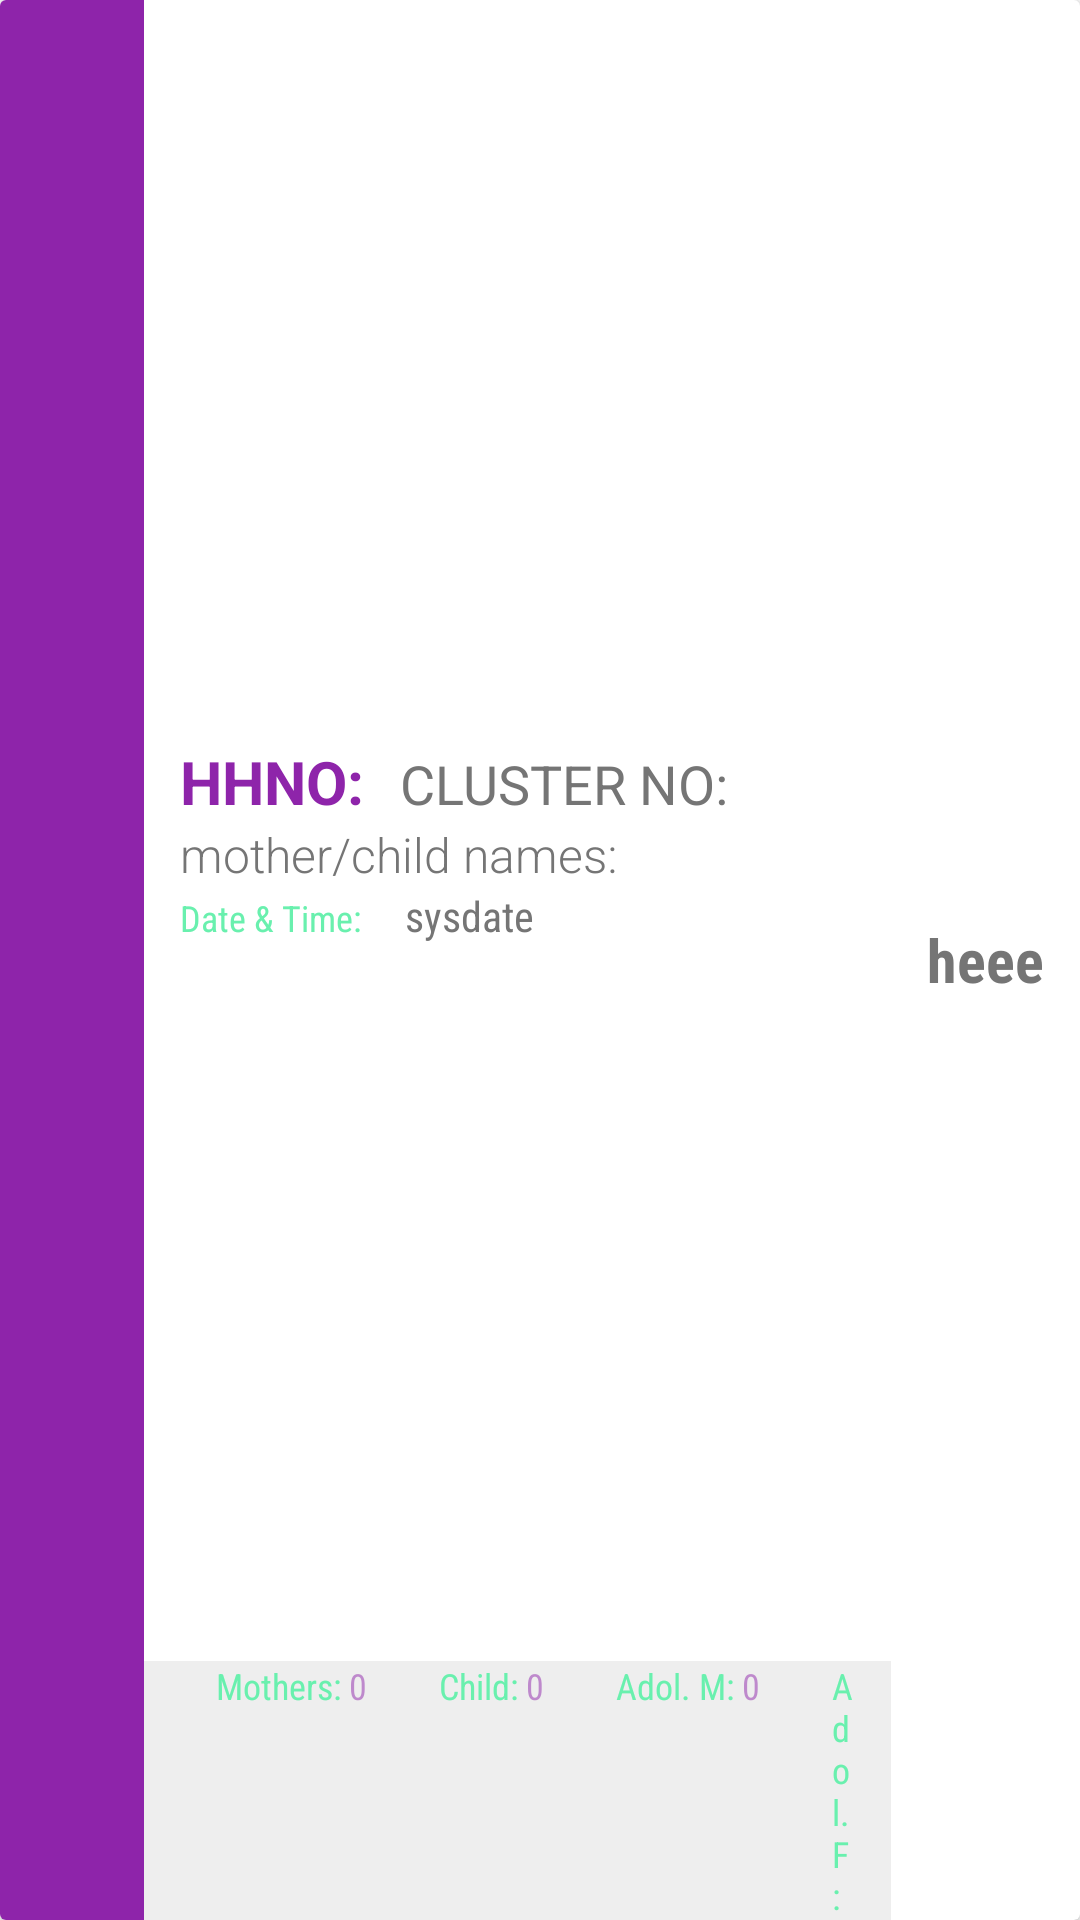

Android layout source for this screen:
<!-- AndroidManifest.xml: application theme Theme.main -->
<!-- res/layout/pendingform_layout.xml -->
<?xml version="1.0" encoding="utf-8"?>
<layout xmlns:android="http://schemas.android.com/apk/res/android"
    xmlns:app="http://schemas.android.com/apk/res-auto">

    <androidx.cardview.widget.CardView
        android:id="@+id/parentLayout"
        android:layout_width="match_parent"
        android:layout_height="wrap_content"
        android:layout_marginStart="8dp"
        android:layout_marginTop="2dp"
        android:layout_marginEnd="8dp"
        android:layout_marginBottom="2dp"
        android:background="@drawable/card_design">

        <LinearLayout
            android:layout_width="match_parent"
            android:layout_height="match_parent"
            android:orientation="horizontal">

            <ImageView

                android:id="@+id/status"
                android:layout_width="48dp"
                android:layout_height="match_parent"
                android:background="@color/colorPrimary"
                android:padding="2dp"
                android:src="@drawable/ic_residential"
                app:tint="@color/colorAccentLight" />

            <LinearLayout
                android:layout_width="0dp"
                android:layout_height="match_parent"
                android:layout_weight="1"
                android:orientation="vertical">

                <LinearLayout
                    android:layout_width="match_parent"
                    android:layout_height="0dp"
                    android:layout_weight="1"
                    android:gravity="center_vertical"
                    android:orientation="vertical"
                    android:paddingStart="12dp"
                    android:paddingTop="8dp">

                    <LinearLayout
                        android:layout_width="match_parent"
                        android:layout_height="wrap_content"
                        android:orientation="horizontal">

                        <TextView
                            android:id="@+id/hhno"
                            android:layout_width="wrap_content"
                            android:layout_height="wrap_content"
                            android:padding="0dp"
                            android:text="HHNO:"
                            android:textColor="@color/colorPrimary"
                            android:textSize="20sp"
                            android:textStyle="bold" />

                        <TextView
                            android:id="@+id/psuCode"
                            android:layout_width="wrap_content"
                            android:layout_height="wrap_content"
                            android:layout_marginStart="12dp"
                            android:padding="0dp"
                            android:text="CLUSTER NO:"
                            android:textColor="@color/gray"
                            android:textSize="18sp" />
                    </LinearLayout>

                    <TextView
                        android:id="@+id/fathername"
                        android:layout_width="wrap_content"
                        android:layout_height="wrap_content"
                        android:fontFamily="sans-serif-light"
                        android:padding="0dp"
                        android:text="mother/child names:"
                        android:textAlignment="center"
                        android:textColor="@color/gray"
                        android:textSize="16sp"
                        android:textStyle="normal"

                        />

                    <androidx.appcompat.widget.LinearLayoutCompat
                        android:layout_width="match_parent"
                        android:layout_height="wrap_content"
                        android:orientation="horizontal">

                        <TextView
                            android:layout_width="wrap_content"
                            android:layout_height="wrap_content"
                            android:fontFamily="sans-serif-condensed"
                            android:text="Date &amp; Time: "
                            android:textColor="@color/colorAccent"
                            android:textSize="12sp"
                            android:textStyle="normal" />

                        <TextView
                            android:id="@+id/sysdate"
                            android:layout_width="0dp"
                            android:layout_height="wrap_content"
                            android:layout_weight="1"
                            android:fontFamily="sans-serif-condensed"
                            android:paddingStart="12dp"
                            android:paddingEnd="12dp"
                            android:text="sysdate"
                            android:textColor="@color/gray"
                            android:textSize="14sp"
                            android:textStyle="normal"

                            />
                    </androidx.appcompat.widget.LinearLayoutCompat>
                </LinearLayout>

                <androidx.appcompat.widget.LinearLayoutCompat
                    android:layout_width="match_parent"
                    android:layout_height="wrap_content"
                    android:background="@color/grayLight"
                    android:orientation="horizontal"
                    android:paddingStart="12dp"
                    android:paddingEnd="12dp">

                    <TextView
                        android:layout_width="wrap_content"
                        android:layout_height="wrap_content"
                        android:fontFamily="sans-serif-condensed"
                        android:paddingStart="12dp"
                        android:text="Mothers: "
                        android:textColor="@color/colorAccent"
                        android:textSize="12sp"
                        android:textStyle="normal" />

                    <TextView
                        android:id="@+id/mwraCount"
                        android:layout_width="wrap_content"
                        android:layout_height="wrap_content"
                        android:fontFamily="sans-serif-condensed"
                        android:paddingEnd="12dp"
                        android:text="0"
                        android:textColor="@color/colorPrimaryOverlay"
                        android:textSize="12sp"
                        android:textStyle="normal" />


                    <TextView
                        android:layout_width="wrap_content"
                        android:layout_height="wrap_content"
                        android:fontFamily="sans-serif-condensed"
                        android:paddingStart="12dp"
                        android:text="Child: "
                        android:textColor="@color/colorAccent"
                        android:textSize="12sp"
                        android:textStyle="normal" />

                    <TextView
                        android:id="@+id/childCount"
                        android:layout_width="wrap_content"
                        android:layout_height="wrap_content"
                        android:fontFamily="sans-serif-condensed"
                        android:paddingEnd="12dp"
                        android:text="0"
                        android:textColor="@color/colorPrimaryOverlay"
                        android:textSize="12sp"
                        android:textStyle="normal" />

                    <TextView
                        android:layout_width="wrap_content"
                        android:layout_height="wrap_content"
                        android:fontFamily="sans-serif-condensed"
                        android:paddingStart="12dp"
                        android:text="Adol. M: "
                        android:textColor="@color/colorAccent"
                        android:textSize="12sp"
                        android:textStyle="normal" />

                    <TextView
                        android:id="@+id/adolMaleCount"
                        android:layout_width="wrap_content"
                        android:layout_height="wrap_content"
                        android:fontFamily="sans-serif-condensed"
                        android:paddingEnd="12dp"
                        android:text="0"
                        android:textColor="@color/colorPrimaryOverlay"
                        android:textSize="12sp"
                        android:textStyle="normal" />

                    <TextView
                        android:layout_width="wrap_content"
                        android:layout_height="wrap_content"
                        android:fontFamily="sans-serif-condensed"
                        android:paddingStart="12dp"
                        android:text="Adol. F: "
                        android:textColor="@color/colorAccent"
                        android:textSize="12sp"
                        android:textStyle="normal" />

                    <TextView
                        android:id="@+id/adolFemaleCount"
                        android:layout_width="wrap_content"
                        android:layout_height="wrap_content"
                        android:fontFamily="sans-serif-condensed"
                        android:paddingEnd="12dp"
                        android:text="0"
                        android:textColor="@color/colorPrimaryOverlay"
                        android:textSize="12sp"
                        android:textStyle="normal" />

                </androidx.appcompat.widget.LinearLayoutCompat>
            </LinearLayout>

            <TextView
                android:id="@+id/istatus"
                android:layout_width="wrap_content"
                android:layout_height="match_parent"
                android:fontFamily="sans-serif-condensed"
                android:gravity="center_vertical|center_horizontal"
                android:padding="12dp"
                android:text="heee"
                android:textColor="@color/gray"
                android:textSize="20sp"
                android:textStyle="bold"

                />
        </LinearLayout>

    </androidx.cardview.widget.CardView>

</layout>
<!-- resources referenced by this layout -->
<resources>
  <color name="colorAccent">#69f0ae</color>
  <color name="colorAccentLight">#9fffe0</color>
  <color name="colorPrimary">#8e24aa</color>
  <color name="colorPrimaryOverlay">#7f8e24aa</color>
  <color name="gray">#757575</color>
  <color name="grayLight">#EEEEEE</color>
  <style name="Theme.main" parent="Theme.MaterialComponents.DayNight.DarkActionBar">
          <item name="colorPrimary">@color/colorPrimary</item>
          <item name="colorPrimaryVariant">@color/colorPrimaryLight</item>
          <item name="colorOnPrimary">@color/white</item>
          
          <item name="colorSecondary">@color/colorAccent</item>
          <item name="cardViewStyle">@style/CardView.Light</item>
          <item name="colorSecondaryVariant">@color/colorAccentLight</item>
          <item name="colorOnSecondary">@color/black</item>
          <item name="android:windowFullscreen">true</item>
          
          <item name="android:statusBarColor" tools:targetApi="l">?attr/colorPrimaryVariant</item>
          
      </style>
  <color name="colorPrimaryLight">#c158dc</color>
  <color name="white">#FFFFFFFF</color>
  <color name="black">#FF000000</color>
</resources>
